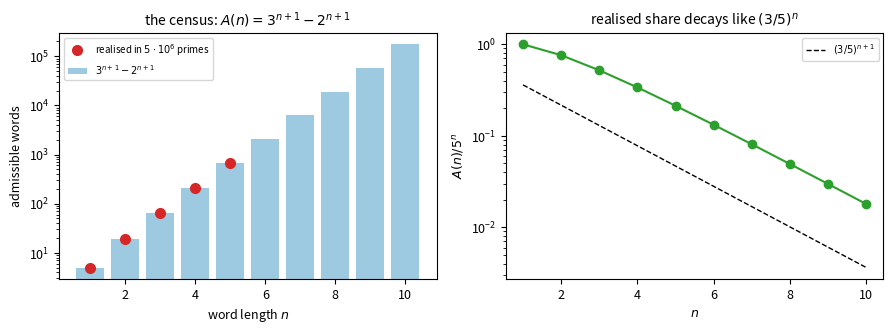
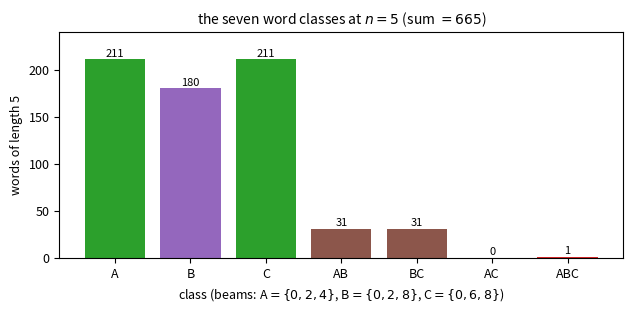
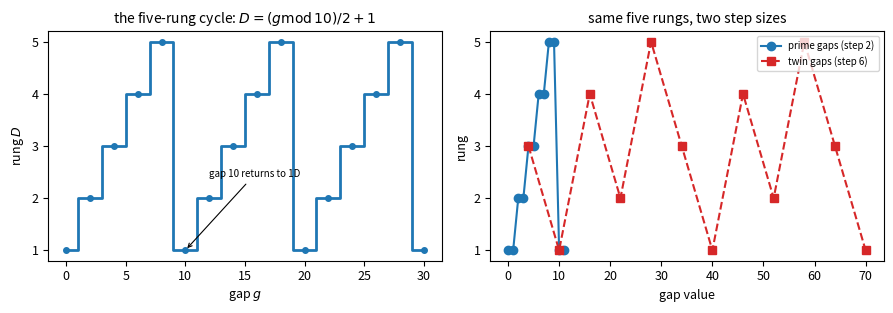
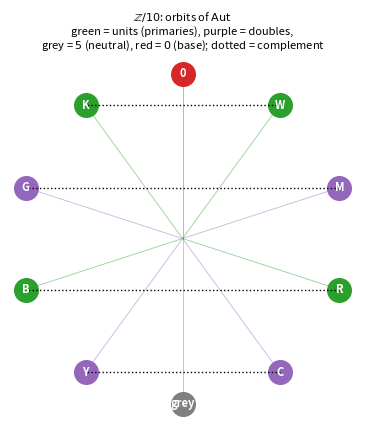
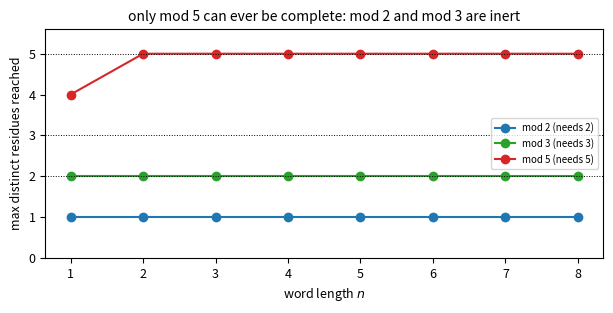

The matplotlib source for these figures, in order:
import matplotlib; matplotlib.use("Agg")
import matplotlib.pyplot as plt
import numpy as np, itertools, math
import os
O="results/figs/pdf/"; os.makedirs(O, exist_ok=True)
plt.rcParams.update({"font.size":9,"axes.titlesize":10,"axes.labelsize":9,
                     "figure.dpi":110,"savefig.bbox":"tight"})

# ---------- Fig 1: the census
A=[3**(n+1)-2**(n+1) for n in range(1,11)]
obs={1:5,2:19,3:65,4:211,5:665}
fig,ax=plt.subplots(1,2,figsize=(9,3.4))
n=np.arange(1,11)
ax[0].bar(n,A,color="#9ecae1",label="$3^{n+1}-2^{n+1}$")
ax[0].plot(list(obs),list(obs.values()),"o",color="#d62728",ms=7,zorder=5,
           label="realised in $5\\cdot10^6$ primes")
ax[0].set_yscale("log"); ax[0].set_xlabel("word length $n$")
ax[0].set_ylabel("admissible words")
ax[0].set_title("the census: $A(n)=3^{n+1}-2^{n+1}$")
ax[0].legend(fontsize=7)
ax[1].plot(n,[a/5**k for a,k in zip(A,n)],"o-",color="#2ca02c")
ax[1].plot(n,[(3/5)**(k+1) for k in n],"k--",lw=1,label="$(3/5)^{n+1}$")
ax[1].set_yscale("log"); ax[1].set_xlabel("$n$"); ax[1].set_ylabel("$A(n)/5^n$")
ax[1].set_title("realised share decays like $(3/5)^n$")
ax[1].legend(fontsize=7)
fig.tight_layout(); fig.savefig(O+"fig1_census.pdf"); plt.close(fig)

# ---------- Fig 2: the seven word classes at n=5
# w ranges over beam sequences (b_1..b_n), b_i = D_i mod 10; these are in bijection with words.
U=[0,2,4,6,8]; t0={0,2,4}; t1={0,2,8}; t2={0,6,8}
cls={"A":0,"B":0,"C":0,"AB":0,"BC":0,"AC":0,"ABC":0}
for w in itertools.product(U,repeat=5):
    img=set(w)|{0}
    a=img<=t0; b=img<=t1; c=img<=t2
    if a and b and c: cls["ABC"]+=1
    elif a and b: cls["AB"]+=1
    elif b and c: cls["BC"]+=1
    elif a and c: cls["AC"]+=1
    elif a: cls["A"]+=1
    elif b: cls["B"]+=1
    elif c: cls["C"]+=1
fig,ax=plt.subplots(figsize=(6.4,3.2))
keys=list(cls); vals=[cls[k] for k in keys]
cols=["#2ca02c","#9467bd","#2ca02c","#8c564b","#8c564b","#7f7f7f","#d62728"]
ax.bar(keys,vals,color=cols)
for i,(k,v) in enumerate(zip(keys,vals)):
    ax.text(i,v+3,str(v),ha="center",fontsize=8)
ax.set_ylabel("words of length 5"); ax.set_ylim(0,240)
ax.set_title("the seven word classes at $n=5$ (sum $=665$)")
ax.set_xlabel("class (beams: A$=\\{0,2,4\\}$, B$=\\{0,2,8\\}$, C$=\\{0,6,8\\}$)")
fig.tight_layout(); fig.savefig(O+"fig2_classes.pdf"); plt.close(fig)

# ---------- Fig 3: the five-rung ladder
fig,ax=plt.subplots(1,2,figsize=(9,3.2))
g=np.arange(0,32,2); D=[x%10//2+1 for x in g]
ax[0].step(g,D,where="mid",color="#1f77b4",lw=2)
ax[0].plot(g,D,"o",ms=4,color="#1f77b4")
ax[0].set_xlabel("gap $g$"); ax[0].set_ylabel("rung $D$")
ax[0].set_yticks([1,2,3,4,5]); ax[0].set_title("the five-rung cycle: $D=(g \\mathrm{mod}\\, 10)/2+1$")
ax[0].annotate("gap 10 returns to 1D",(10,1),xytext=(12,2.4),fontsize=7,
               arrowprops=dict(arrowstyle="->",lw=.8))
pos=np.arange(5)
mg=np.arange(12); mt=4+6*np.arange(12)
ax[1].plot(mg,[x%10//2+1 for x in mg],"o-",color="#1f77b4",label="prime gaps (step 2)")
ax[1].plot(mt,[x%10//2+1 for x in mt],"s--",color="#d62728",label="twin gaps (step 6)")
ax[1].set_xlabel("gap value"); ax[1].set_ylabel("rung")
ax[1].set_yticks([1,2,3,4,5]); ax[1].legend(fontsize=7)
ax[1].set_title("same five rungs, two step sizes")
fig.tight_layout(); fig.savefig(O+"fig3_ladder.pdf"); plt.close(fig)

# ---------- Fig 4: the colour wheel Z/10
fig,ax=plt.subplots(figsize=(4.4,4.4))
names={1:"W",3:"R",7:"B",9:"K",0:"0",5:"grey",2:"M",4:"C",6:"Y",8:"G"}
units=[1,3,7,9]; dbl=[2,4,6,8]
col={}
for u in units: col[u]="#2ca02c"
for d in dbl: col[d]="#9467bd"
col[5]="#7f7f7f"; col[0]="#d62728"
for r in range(10):
    th=np.pi/2-2*np.pi*r/10
    x,y=np.cos(th),np.sin(th)
    ax.plot([0,x],[0,y],color=col[r],lw=.6,alpha=.5)
    ax.plot(x,y,"o",ms=17,color=col[r])
    ax.text(x,y,names[r],ha="center",va="center",fontsize=8,color="white",weight="bold")
for a,b in [(1,9),(3,7),(2,8),(4,6)]:
    th1=np.pi/2-2*np.pi*a/10; th2=np.pi/2-2*np.pi*b/10
    ax.plot([np.cos(th1),np.cos(th2)],[np.sin(th1),np.sin(th2)],"k:",lw=1)
ax.set_aspect("equal"); ax.axis("off")
ax.set_title("$\\mathbb{Z}/10$: orbits of $\\mathrm{Aut}$\n"
             "green = units (primaries), purple = doubles,\n"
             "grey = $5$ (neutral), red = $0$ (base); dotted = complement",
             fontsize=8)
fig.tight_layout(); fig.savefig(O+"fig4_wheel.pdf"); plt.close(fig)

# ---------- Fig 5: which modulus obstructs
fig,ax=plt.subplots(figsize=(6.2,3.2))
ns=np.arange(1,9); sizes={2:[],3:[],5:[]}
RES={0:0,2:12,4:24,6:6,8:18}
for n in ns:
    best={2:0,3:0,5:0}
    for w in itertools.product(U,repeat=n):
        D=0; S={0,2}
        for r in w:
            D+=RES[r]; S|={D%30,(D+2)%30}
        for q in (2,3,5): best[q]=max(best[q],len({s%q for s in S}))
    for q in (2,3,5): sizes[q].append(best[q])
for q,c,lab in [(2,"#1f77b4","mod 2 (needs 2)"),(3,"#2ca02c","mod 3 (needs 3)"),(5,"#d62728","mod 5 (needs 5)")]:
    ax.plot(ns,sizes[q],"o-",color=c,label=lab)
for q in (2,3,5): ax.axhline(q,color="k",ls=":",lw=.7)
ax.set_xlabel("word length $n$"); ax.set_ylabel("max distinct residues reached")
ax.set_title("only mod 5 can ever be complete: mod 2 and mod 3 are inert")
ax.legend(fontsize=7); ax.set_ylim(0,5.6)
fig.tight_layout(); fig.savefig(O+"fig5_obstruction.pdf"); plt.close(fig)
print("figures written")
